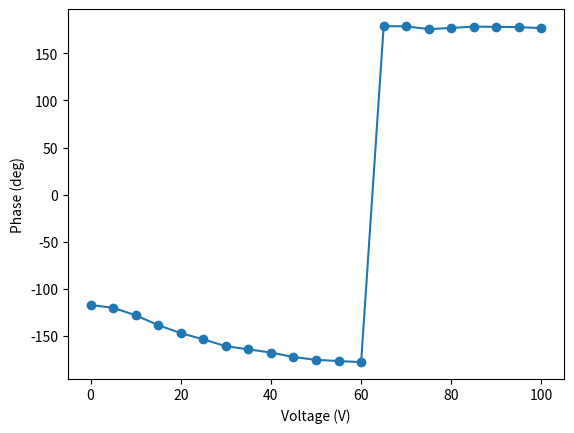

Write Python code to recreate this figure.

import matplotlib.pyplot as plt
import numpy as np

if __name__ == '__main__':
    voltages = [0, 5, 10, 15, 20, 25, 30, 35, 40, 45, 50, 55, 60, 65, 70, 75, 80, 85, 90, 95, 100]

    phases = [-117.415, -120.336, -128.246, -138.779, -147.249, -153.868, -161.151, -164.505, -167.909, -172.642, -175.64, -176.907, -178.132, 178.975, 178.799, 175.809, 177.116, 178.499, 178.228, 177.975, 176.937]


    plt.plot(voltages, phases, marker='o', linestyle='-')
    plt.xlabel('Voltage (V)')
    plt.ylabel('Phase (deg)')
    plt.show()
